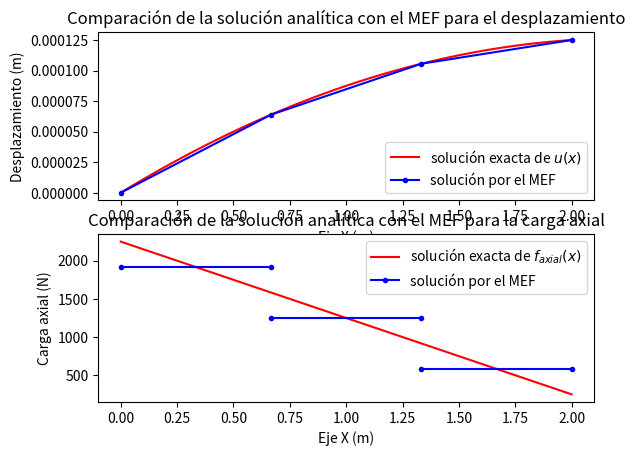

Recreate this plot in Python.
# -*- coding: utf-8 -*-

# %% definición del problema
# Calcule los desplazamientos y las reacciones en el empotramiento
# de la barra mostrada
#
# | b (carga distribuída de magnitud b)
# |->->->->->->->->->->->->->->->->
# |====*====*====*====....====*====o-> P (carga puntual P en nodo nno)
# 1    2    3    4          nno-1  nno
# |<----longitud L de la barra---->|   el area transversal de la barra es A

import numpy as np
import matplotlib.pyplot as plt
# %matplotlib --list
# %matplotlib auto
# %matplotlib inline

# %% defino las variables
nef = 3                       # número de elementos finitos (EF)
nno = nef+1                   # número de nodos
ngdl = nno                    # número de grados de libertad
E   = 200e9     # Pa          # módulo de elasticidad de la barra
A   = (0.01)**2 # m^2         # área transversal de la barra
L   = 2         # m           # longitud de la barra
b   = 1000      # N/m         # fuerza axial aplicada sobre cada EF
P   = 250       # N           # carga nodal al final de la barra

xnod = np.linspace(0, L, nno) # posición de los nodos
Le  = np.diff(xnod)           # longitud de cada EF (= np.tile(L/nef, (nef, 1))
k   = E*A/Le                  # rigidez de cada EF

# definición de EFs con respecto a nodos
rango = lambda a,b : np.arange(a,b+1) # np.arange con el punto final
LaG = np.column_stack((rango(1, nno-1), rango(2, nno))) - 1

# %% Relación de cargas puntuales
f = np.zeros(ngdl) # vector de fuerzas nodales equivalentes global
f[nno - 1] = P     # relaciono la carga puntual en el nodo "nno"

# %% ensamblo la matriz de rigidez global y el vector de fuerzas nodales
#  equivalentes global
K = np.zeros((ngdl,ngdl))   # matriz de rigidez global
for e in range(nef):        # ciclo sobre todos los elementos finitos
    idx = LaG[e,:]
    K[np.ix_(idx,idx)] += k[e]*np.array([[1., -1.], [-1., 1.]])
    f[idx]             += (b*Le[e]/2)*np.array([1., 1.])

# %% grados de libertad del desplazamiento conocidos y desconocidos
c = np.array([1]) - 1
d = np.setdiff1d(np.arange(ngdl), c)

# f = vector de fuerzas nodales equivalentes
# q = vector de fuerzas nodales de equilibrio del elemento
# a = desplazamientos

#| qd |   | Kcc Kcd || ac |   | fd |
#|    | = |         ||    | - |    |     Recuerde que qc=0 (siempre)
#| qc |   | Kdc Kdd || ad |   | fc |

# %% extraigo las submatrices y especifico las cantidades conocidas
Kcc = K[c,:][:,c]; Kcd = K[c,:][:,d]; fd = f[c]
Kdc = K[d,:][:,c]; Kdd = K[d,:][:,d]; fc = f[d]

# f = vector de fuerzas nodales equivalentes
# q = vector de fuerzas nodales de equilibrio del elemento
# a = desplazamientos
ac = np.array([0])               # desplazamientos conocidos (en el gdl 1)

# %% resuelvo el sistema de ecuaciones
ad = np.linalg.solve(Kdd, fc - Kdc@ac) # calculo desplazamientos desconocidos
qd = Kcc@ac + Kcd@ad - fd              # calculo fuerzas de equilibrio desconocidas

# armo los vectores de desplazamientos (a) y fuerzas (q)
a = np.zeros(ngdl); q = np.zeros(ngdl) # separo la memoria
a[c] = ac;          a[d] = ad          # desplazamientos
q[c] = qd         # q[d] = qc = 0      # fuerzas nodales de equilibrio

# %% calculo las cargas axiales en cada elemento finito
faxial = np.zeros(nef)
for e in range(nef):                   # ciclo sobre todas los elementos finitos
    Be = np.array([[-1/Le[e], 1/Le[e]]])
    ae = a[LaG[e,:]]
    faxial[e] = (E*A)*Be@ae            # = D*B(e)@a(e)

# %% imprimo los resultados
print('Desplazamientos (m) = \n',                             a[:,np.newaxis])
print('Fuerzas nodales equivalentes(N) = \n',                 f[:,np.newaxis])
print('Fuerzas nodales de equilibrio (N) = \n',               q[:,np.newaxis])
print('Cargas axiales en cada elemento finito (N) = \n', faxial[:,np.newaxis])

# %% Grafico la solucion analitica y la solucion por el MEF
# 1) grafico los desplazamientos de la barra
u = lambda x : (-b*x**2/2 + (P + b*L)*x)/(E*A) # solución analítica para el despl.

plt.figure                        # cree un nuevo lienzo
plt.subplot(2,1,1)                # grafique en la parte superior (1) del lienzo
xx = np.linspace(0, L, 100)       # 100 puntos unif/ distrib. entre 0 y L
plt.plot(xx, u(xx), 'r', label='solución exacta de $u(x)$')
plt.plot(xnod, a, 'b.-', label='solución por el MEF')
plt.title('Comparación de la solución analítica con el MEF para el desplazamiento')
plt.xlabel('Eje X (m)')           # titulo del eje X
plt.ylabel('Desplazamiento (m)')  # titulo del eje Y
plt.legend(loc='lower right')

# 2) grafico la carga axial de la barra
faxial_exacta = lambda x : P + b*(L-x) # solución analítica para la carga axial

plt.subplot(2,1,2)                # grafique en la parte inferior (2) del lienzo
plt.plot(xx, faxial_exacta(xx), 'r', label='solución exacta de $f_{axial}(x)$')
for e in np.arange(nef):          # ciclo sobre todas los elementos finitos
    plt.plot([xnod[e], xnod[e+1]], [faxial[e], faxial[e]], 'b.-',
                                  label='solución por el MEF' if e == 0 else "")

plt.title('Comparación de la solución analítica con el MEF para la carga axial')
plt.xlabel('Eje X (m)')           # título del eje X
plt.ylabel('Carga axial (N)')     # título del eje Y
plt.legend(loc='upper right')
plt.show()

#bye, bye!!!